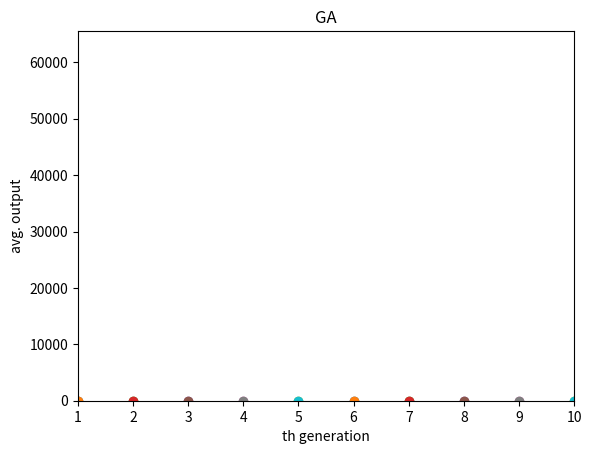

Reproduce this figure in Python.
import numpy as np
import matplotlib.pyplot as plt
import random

class chromosome:
    def __init__(self, binary, num_bit):
        self.xbin = binary[0:int(num_bit/2)]
        self.ybin = binary[int(num_bit/2):num_bit]
        self.bin = self.xbin + self.ybin
        self.x = int(self.xbin, 2) * 0.0235294 - 3
        self.y = int(self.ybin, 2) * 0.0235294 - 3
        # ----- WARN: The fitness function should be carefully costimized ----- #
        # Keep in mind: fitness scores should be positive for roulette wheel 
        # in the case use int() to round off negative numbers to 0
        self.fit = np.ceil(np.exp((1-self.x)**2*np.exp(-self.x**2-(self.y+1)**2)
                -(self.x-self.x**3-self.y**3)*np.exp(-self.x**2-self.y**2)))  
        # --------------------------------------------------------------------- #

class population:
    def __init__(self, pop_size, genes_num, generation):
        self.pop_size = pop_size  # must be even number
        self.genes_num = genes_num
        self.generation = generation 
        self.pop_history = []

        first_population = []
        choosen_bin_list = []

        for i in range(self.pop_size):
            binary_str = ''
            for j in range(self.genes_num):
                binary_str+=str(random.randint(0,1))
            choosen_bin_list.append(binary_str)  # did not avoid duplicate

        for binary in choosen_bin_list:
            first_population.append(chromosome(binary, self.genes_num))
        self.pop_history.append(first_population)

    def pick_parent(self, prev_gen):
        # roulette wheel choose parents
        total = sum([c.fit for c in prev_gen])  # python list is so mighty!!!
        pick = random.randint(0, total-1)
        count = 0
        for chromo in prev_gen:
            count += chromo.fit
            if count > pick:
                return chromo
            
    def cross_decimal(self):
        dad = self.pick_parent(self.pop_history[-1])
        mom = self.pick_parent(self.pop_history[-1])
        if random.random() < 0.7:
            # 1-point crossover
            here = random.randint(1,self.genes_num-2)  # N=random.randint(a, b): a <= N <= b.
            # didn't prevent dad == mom
            brother_bin = mom.bin[0:here] + dad.bin[here:self.genes_num]
            sister_bin = dad.bin[0:here] + mom.bin[here:self.genes_num]
            return [brother_bin, sister_bin]
        return [dad.bin, mom.bin]

    def create_new_gen(self):
        this_generation = []
        for i in range(int(self.pop_size/2)):
            [bro, sis] = self.cross_decimal()
            this_generation.append(chromosome(bro, self.genes_num))
            this_generation.append(chromosome(sis, self.genes_num))
        self.pop_history.append(this_generation)

    def evolve(self):
        plt.title('GA')
        plt.xlabel('th generation')
        plt.ylabel('avg. output')
        for i in range(self.generation-1):
            self.create_new_gen()
        count = 1
        for pop in self.pop_history:
            avg_decimal_x = sum([c.x for c in pop])/self.pop_size
            avg_decimal_y = sum([c.y for c in pop])/self.pop_size
            plt.scatter(count, avg_decimal_x)
            plt.scatter(count, avg_decimal_y)

            count += 1
        
        axes = plt.gca()
        axes.set_xlim([1,self.generation])
        axes.set_ylim([0,int(2**self.genes_num-1)])
        
        plt.show()

def main():
    ga = population(6, 16, 10)
    ga.evolve()

if __name__ == '__main__':
    main()
    
